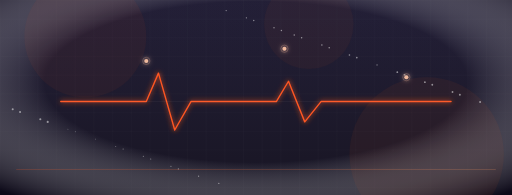
t = 0.00 s
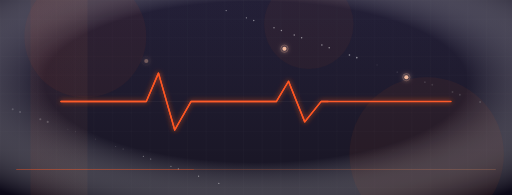
t = 1.67 s
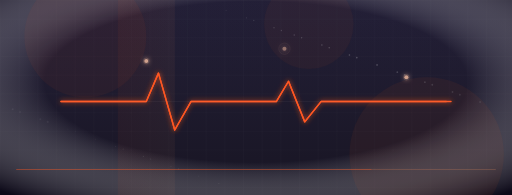
t = 3.33 s
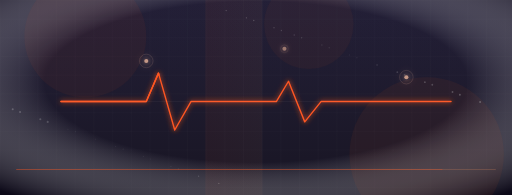
t = 5.00 s
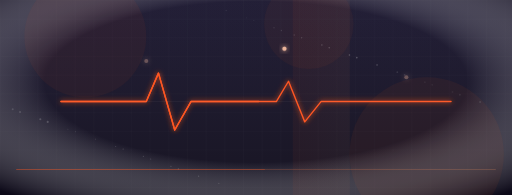
t = 6.67 s
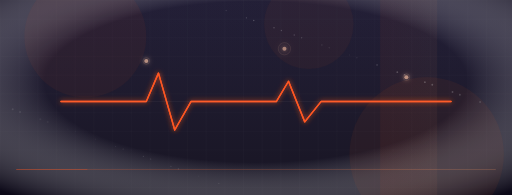
t = 8.33 s

The animated SVG that drew these frames (rendered in a browser with its animation timeline set to each time). Animation: 46 SMIL elements (animate=46); frames cover the first 8.33 s, repeats indefinitely.

<svg xmlns="http://www.w3.org/2000/svg" viewBox="0 0 1260 480" preserveAspectRatio="xMidYMid slice" width="1260" height="480">
<defs>
<linearGradient id="bg" x1="0" y1="0" x2="0" y2="1">
  <stop offset="0" stop-color="#18142D"/><stop offset="1" stop-color="#0C0918"/>
</linearGradient>
<linearGradient id="acc" x1="0" y1="0" x2="1" y2="0">
  <stop offset="0" stop-color="#FE5722"/><stop offset="1" stop-color="#FF9A62"/>
</linearGradient>
<linearGradient id="accv" x1="0" y1="0" x2="0" y2="1">
  <stop offset="0" stop-color="#FE5722"/><stop offset="1" stop-color="#FF9A62"/>
</linearGradient>
<radialGradient id="vig" cx="0.5" cy="0.42" r="0.75">
  <stop offset="0.55" stop-color="#FFFFFF" stop-opacity="0.05"/>
  <stop offset="1" stop-color="#0C0918" stop-opacity="0.85"/>
</radialGradient>
<filter id="glow" x="-60%" y="-60%" width="220%" height="220%">
  <feGaussianBlur stdDeviation="6" result="b"/><feMerge><feMergeNode in="b"/><feMergeNode in="SourceGraphic"/></feMerge>
</filter>
<filter id="glow2" x="-80%" y="-80%" width="260%" height="260%">
  <feGaussianBlur stdDeviation="12" result="b"/><feMerge><feMergeNode in="b"/><feMergeNode in="SourceGraphic"/></feMerge>
</filter>
<pattern id="grid" width="46" height="46" patternUnits="userSpaceOnUse">
  <path d="M46 0H0V46" fill="none" stroke="#FFFFFF" stroke-opacity="0.05" stroke-width="1"/>
</pattern>

</defs>
<rect width="1260" height="480" fill="url(#bg)"/>
<rect width="1260" height="480" fill="url(#grid)"/>
<rect width="1260" height="480" fill="url(#vig)"/><circle cx="210" cy="90" r="150" fill="#FE5722" fill-opacity="0.05"/><circle cx="1050" cy="380" r="190" fill="#FE5722" fill-opacity="0.055"/><circle cx="760" cy="60" r="110" fill="#FE5722" fill-opacity="0.045"/><g><circle cx="724.1" cy="86.4" r="1.8" fill="#FFFFFF" fill-opacity="0.5"><animate attributeName="opacity" values="0.5;0.08;0.5" dur="3.1s" begin="2.7s" repeatCount="indefinite"/></circle><circle cx="977.7" cy="177.7" r="2.1399999999999997" fill="#FFFFFF" fill-opacity="0.5"><animate attributeName="opacity" values="0.5;0.08;0.5" dur="3.9s" begin="0.2s" repeatCount="indefinite"/></circle><circle cx="31.3" cy="269.0" r="2.48" fill="#FFFFFF" fill-opacity="0.5"><animate attributeName="opacity" values="0.5;0.08;0.5" dur="4.6s" begin="0.8s" repeatCount="indefinite"/></circle><circle cx="284.9" cy="360.3" r="1.21" fill="#FFFFFF" fill-opacity="0.5"><animate attributeName="opacity" values="0.5;0.08;0.5" dur="5.3s" begin="1.5s" repeatCount="indefinite"/></circle><circle cx="538.5" cy="451.6" r="1.55" fill="#FFFFFF" fill-opacity="0.5"><animate attributeName="opacity" values="0.5;0.08;0.5" dur="2.6s" begin="2.2s" repeatCount="indefinite"/></circle><circle cx="792.1" cy="110.9" r="1.8900000000000001" fill="#FFFFFF" fill-opacity="0.5"><animate attributeName="opacity" values="0.5;0.08;0.5" dur="3.3s" begin="2.9s" repeatCount="indefinite"/></circle><circle cx="1045.6" cy="202.2" r="2.23" fill="#FFFFFF" fill-opacity="0.5"><animate attributeName="opacity" values="0.5;0.08;0.5" dur="4.1s" begin="0.4s" repeatCount="indefinite"/></circle><circle cx="99.2" cy="293.5" r="2.5700000000000003" fill="#FFFFFF" fill-opacity="0.5"><animate attributeName="opacity" values="0.5;0.08;0.5" dur="4.8s" begin="1.0s" repeatCount="indefinite"/></circle><circle cx="352.8" cy="384.8" r="1.3" fill="#FFFFFF" fill-opacity="0.5"><animate attributeName="opacity" values="0.5;0.08;0.5" dur="5.5s" begin="1.7s" repeatCount="indefinite"/></circle><circle cx="606.4" cy="44.0" r="1.6400000000000001" fill="#FFFFFF" fill-opacity="0.5"><animate attributeName="opacity" values="0.5;0.08;0.5" dur="2.8s" begin="2.4s" repeatCount="indefinite"/></circle><circle cx="860.0" cy="135.3" r="1.98" fill="#FFFFFF" fill-opacity="0.5"><animate attributeName="opacity" values="0.5;0.08;0.5" dur="3.5s" begin="3.1s" repeatCount="indefinite"/></circle><circle cx="1113.6" cy="226.6" r="2.3200000000000003" fill="#FFFFFF" fill-opacity="0.5"><animate attributeName="opacity" values="0.5;0.08;0.5" dur="4.2s" begin="0.5s" repeatCount="indefinite"/></circle><circle cx="167.2" cy="317.9" r="1.06" fill="#FFFFFF" fill-opacity="0.5"><animate attributeName="opacity" values="0.5;0.08;0.5" dur="5.0s" begin="1.2s" repeatCount="indefinite"/></circle><circle cx="420.7" cy="409.2" r="1.3900000000000001" fill="#FFFFFF" fill-opacity="0.5"><animate attributeName="opacity" values="0.5;0.08;0.5" dur="2.3s" begin="1.9s" repeatCount="indefinite"/></circle><circle cx="674.3" cy="68.5" r="1.73" fill="#FFFFFF" fill-opacity="0.5"><animate attributeName="opacity" values="0.5;0.08;0.5" dur="3.0s" begin="2.6s" repeatCount="indefinite"/></circle><circle cx="927.9" cy="159.8" r="2.0700000000000003" fill="#FFFFFF" fill-opacity="0.5"><animate attributeName="opacity" values="0.5;0.08;0.5" dur="3.7s" begin="0.0s" repeatCount="indefinite"/></circle><circle cx="1181.5" cy="251.1" r="2.41" fill="#FFFFFF" fill-opacity="0.5"><animate attributeName="opacity" values="0.5;0.08;0.5" dur="4.4s" begin="0.7s" repeatCount="indefinite"/></circle><circle cx="235.1" cy="342.4" r="1.15" fill="#FFFFFF" fill-opacity="0.5"><animate attributeName="opacity" values="0.5;0.08;0.5" dur="5.2s" begin="1.4s" repeatCount="indefinite"/></circle><circle cx="488.7" cy="433.7" r="1.48" fill="#FFFFFF" fill-opacity="0.5"><animate attributeName="opacity" values="0.5;0.08;0.5" dur="2.5s" begin="2.1s" repeatCount="indefinite"/></circle><circle cx="742.3" cy="93.0" r="1.8199999999999998" fill="#FFFFFF" fill-opacity="0.5"><animate attributeName="opacity" values="0.5;0.08;0.5" dur="3.2s" begin="2.7s" repeatCount="indefinite"/></circle><circle cx="995.8" cy="184.2" r="2.16" fill="#FFFFFF" fill-opacity="0.5"><animate attributeName="opacity" values="0.5;0.08;0.5" dur="3.9s" begin="0.2s" repeatCount="indefinite"/></circle><circle cx="49.4" cy="275.5" r="2.5" fill="#FFFFFF" fill-opacity="0.5"><animate attributeName="opacity" values="0.5;0.08;0.5" dur="4.6s" begin="0.9s" repeatCount="indefinite"/></circle><circle cx="303.0" cy="366.8" r="1.24" fill="#FFFFFF" fill-opacity="0.5"><animate attributeName="opacity" values="0.5;0.08;0.5" dur="5.3s" begin="1.6s" repeatCount="indefinite"/></circle><circle cx="556.6" cy="26.1" r="1.58" fill="#FFFFFF" fill-opacity="0.5"><animate attributeName="opacity" values="0.5;0.08;0.5" dur="2.7s" begin="2.2s" repeatCount="indefinite"/></circle><circle cx="810.2" cy="117.4" r="1.9100000000000001" fill="#FFFFFF" fill-opacity="0.5"><animate attributeName="opacity" values="0.5;0.08;0.5" dur="3.4s" begin="2.9s" repeatCount="indefinite"/></circle><circle cx="1063.8" cy="208.7" r="2.25" fill="#FFFFFF" fill-opacity="0.5"><animate attributeName="opacity" values="0.5;0.08;0.5" dur="4.1s" begin="0.4s" repeatCount="indefinite"/></circle><circle cx="117.4" cy="300.0" r="2.59" fill="#FFFFFF" fill-opacity="0.5"><animate attributeName="opacity" values="0.5;0.08;0.5" dur="4.8s" begin="1.1s" repeatCount="indefinite"/></circle><circle cx="370.9" cy="391.3" r="1.33" fill="#FFFFFF" fill-opacity="0.5"><animate attributeName="opacity" values="0.5;0.08;0.5" dur="5.5s" begin="1.8s" repeatCount="indefinite"/></circle><circle cx="624.5" cy="50.6" r="1.67" fill="#FFFFFF" fill-opacity="0.5"><animate attributeName="opacity" values="0.5;0.08;0.5" dur="2.9s" begin="2.4s" repeatCount="indefinite"/></circle><circle cx="878.1" cy="141.9" r="2.0" fill="#FFFFFF" fill-opacity="0.5"><animate attributeName="opacity" values="0.5;0.08;0.5" dur="3.6s" begin="3.1s" repeatCount="indefinite"/></circle><circle cx="1131.7" cy="233.1" r="2.34" fill="#FFFFFF" fill-opacity="0.5"><animate attributeName="opacity" values="0.5;0.08;0.5" dur="4.3s" begin="0.6s" repeatCount="indefinite"/></circle><circle cx="185.3" cy="324.4" r="1.08" fill="#FFFFFF" fill-opacity="0.5"><animate attributeName="opacity" values="0.5;0.08;0.5" dur="5.0s" begin="1.3s" repeatCount="indefinite"/></circle><circle cx="438.9" cy="415.7" r="1.42" fill="#FFFFFF" fill-opacity="0.5"><animate attributeName="opacity" values="0.5;0.08;0.5" dur="2.3s" begin="1.9s" repeatCount="indefinite"/></circle><circle cx="692.5" cy="75.0" r="1.76" fill="#FFFFFF" fill-opacity="0.5"><animate attributeName="opacity" values="0.5;0.08;0.5" dur="3.1s" begin="2.6s" repeatCount="indefinite"/></circle></g><rect x="40" y="416" width="1180" height="1.4" fill="url(#acc)" opacity="0.35"/><rect x="40" y="416" width="1180" height="1.4" fill="#FE5722" opacity="0.5"><animate attributeName="width" values="0;1180;0" dur="9s" repeatCount="indefinite"/></rect><rect x="-140" y="0" width="140" height="480" fill="url(#acc)" opacity="0.05"><animate attributeName="x" values="-140;1280" dur="11s" repeatCount="indefinite"/></rect><polyline points="150 250 320 250 360 250 390 180 430 320 470 250 640 250 680 250 710 200 750 300 790 250 960 250 1110 250" fill="none" stroke="#FE5722" stroke-width="3.4" stroke-linecap="round" stroke-linejoin="round" filter="url(#glow)"/><polyline points="150 250 320 250 360 250 390 180 430 320 470 250 640 250 680 250 710 200 750 300 790 250 960 250 1110 250" fill="none" stroke="#FE5722" stroke-width="3.4" stroke-linecap="round" stroke-linejoin="round"><animate attributeName="stroke-dasharray" values="0 1600;1600 0;0 1600" dur="5.5s" repeatCount="indefinite"/></polyline><line x1="150" y1="250" x2="1110" y2="250" stroke="#FFFFFF" stroke-opacity="0.1"/><g filter="url(#glow)"><circle cx="360" cy="150" r="5" fill="#FFC5A6" opacity="0.9"><animate attributeName="opacity" values="0.9;0.25;0.9" dur="2.4s" begin="0.6s" repeatCount="indefinite"/></circle><circle cx="360" cy="150" r="9" fill="none" stroke="#FFC5A6" stroke-opacity="0.5"><animate attributeName="r" values="5;19" dur="2.4s" begin="0.6s" repeatCount="indefinite"/><animate attributeName="stroke-opacity" values="0.5;0;0.5" dur="2.4s" begin="0.6s" repeatCount="indefinite"/></circle></g><g filter="url(#glow)"><circle cx="700" cy="120" r="5" fill="#FFC5A6" opacity="0.9"><animate attributeName="opacity" values="0.9;0.25;0.9" dur="2.4s" begin="1.8s" repeatCount="indefinite"/></circle><circle cx="700" cy="120" r="9" fill="none" stroke="#FFC5A6" stroke-opacity="0.5"><animate attributeName="r" values="5;19" dur="2.4s" begin="1.8s" repeatCount="indefinite"/><animate attributeName="stroke-opacity" values="0.5;0;0.5" dur="2.4s" begin="1.8s" repeatCount="indefinite"/></circle></g><g filter="url(#glow)"><circle cx="1000" cy="190" r="5" fill="#FFC5A6" opacity="0.9"><animate attributeName="opacity" values="0.9;0.25;0.9" dur="2.4s" begin="3s" repeatCount="indefinite"/></circle><circle cx="1000" cy="190" r="9" fill="none" stroke="#FFC5A6" stroke-opacity="0.5"><animate attributeName="r" values="5;19" dur="2.4s" begin="3s" repeatCount="indefinite"/><animate attributeName="stroke-opacity" values="0.5;0;0.5" dur="2.4s" begin="3s" repeatCount="indefinite"/></circle></g></svg>
